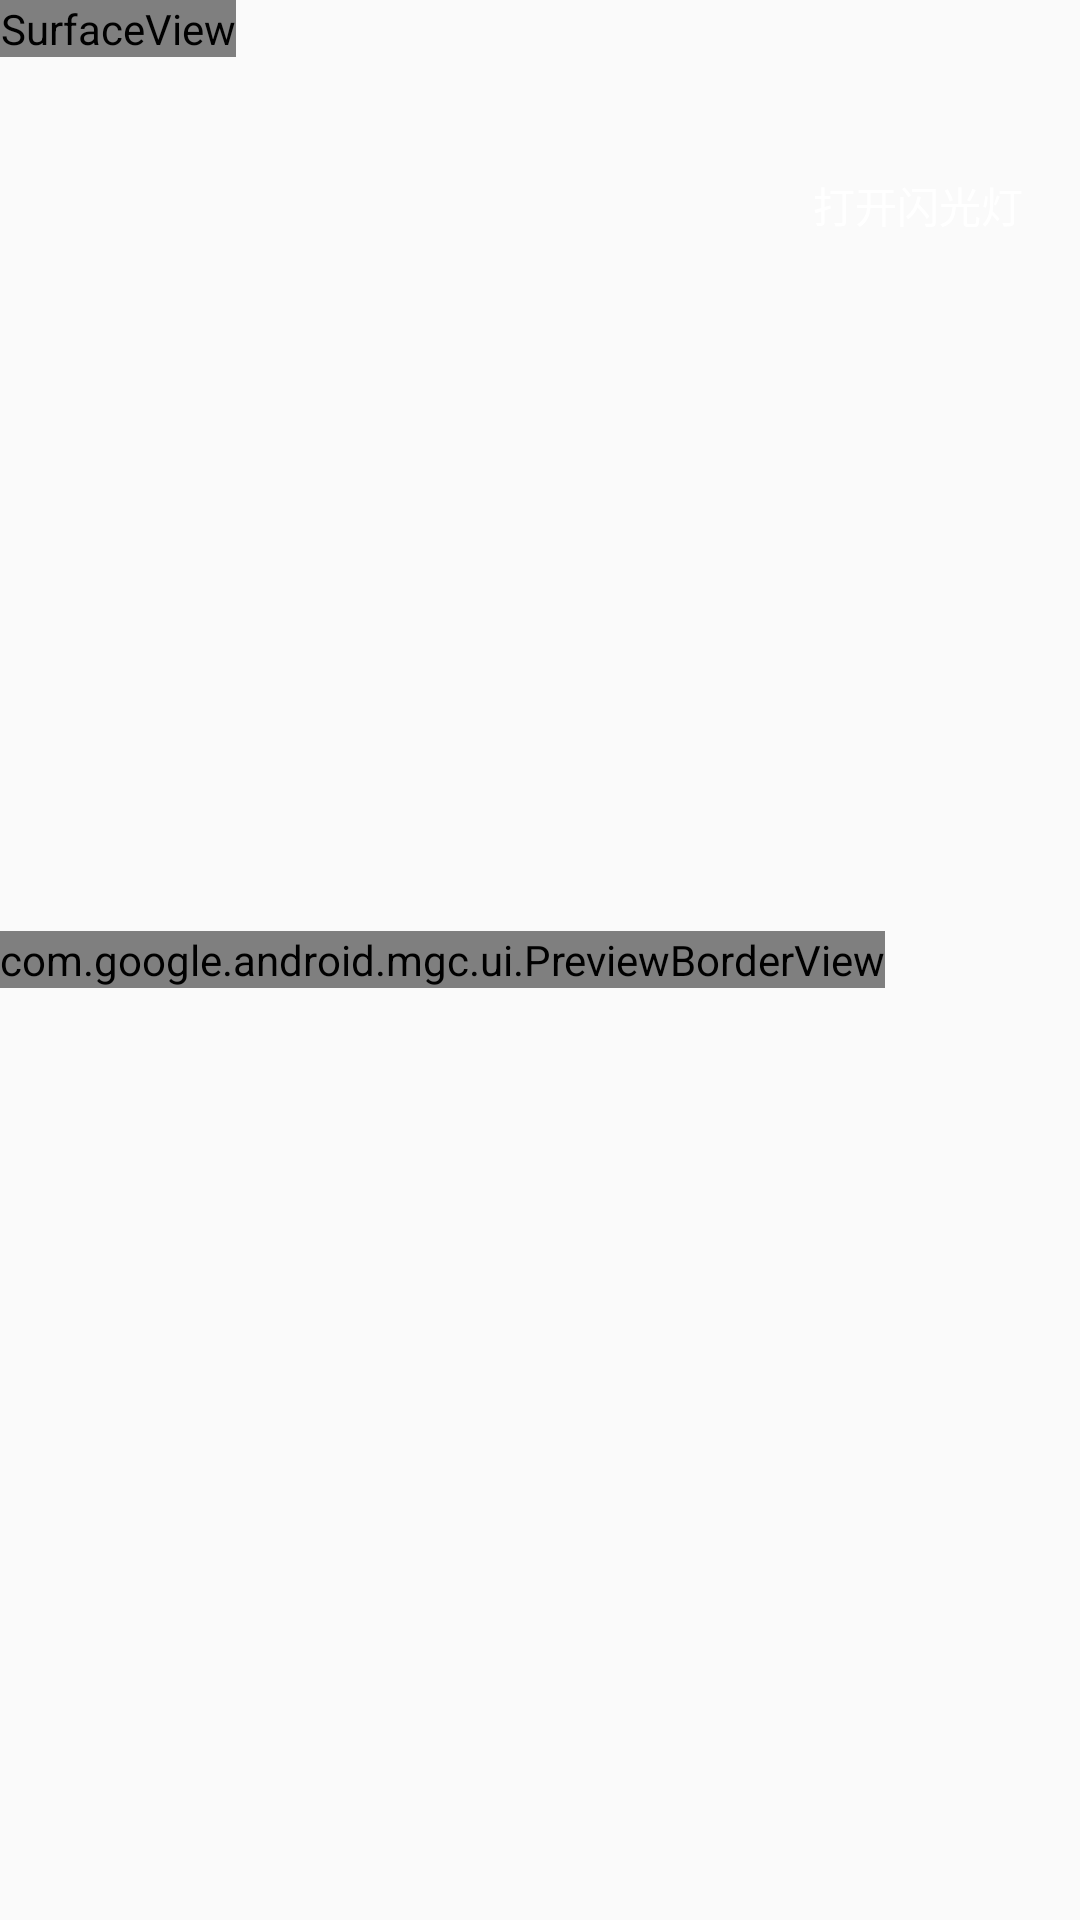

Write the Android layout XML for this screen, with the resource values it uses.
<!-- AndroidManifest.xml: application theme Theme.Demo -->
<!-- res/layout/id_activity_camera.xml -->
<?xml version="1.0" encoding="utf-8"?>
<RelativeLayout
    xmlns:android="http://schemas.android.com/apk/res/android"
    android:layout_width="fill_parent"
    android:layout_height="fill_parent">

    <SurfaceView
        android:id="@+id/surfaceview"
        android:layout_width="wrap_content"
        android:layout_height="wrap_content"/>

    <com.google.android.mgc.ui.PreviewBorderView
        xmlns:app="http://schemas.android.com/apk/res-auto"
        android:id="@+id/borderview"
        android:layout_width="wrap_content"
        android:layout_height="wrap_content"
        android:layout_alignParentLeft="true"
        android:layout_centerHorizontal="true"
        android:layout_centerInParent="true"
        app:tipTextSize="16dp"
        />

    <Button
        android:id="@+id/btn_close"
        android:layout_width="wrap_content"
        android:layout_height="wrap_content"
        android:layout_marginLeft="10dp"
        android:layout_marginTop="10dp"
        android:background="@mipmap/carmer_back"/>

    <LinearLayout
        android:id="@+id/linearlaout"
        android:layout_width="wrap_content"
        android:layout_height="wrap_content"
        android:layout_alignParentRight="true"
        android:layout_marginRight="10dp"
        android:layout_marginTop="10dp"
        android:gravity="center"
        android:orientation="vertical">

        <Button
            android:id="@+id/light"
            android:layout_width="wrap_content"
            android:layout_height="wrap_content"
            android:background="@mipmap/open_falshlight"
            android:textColor="#ffffffff"/>

        <TextView
            android:id="@+id/tv_openlight"
            android:layout_width="wrap_content"
            android:layout_height="wrap_content"
            android:text="打开闪光灯"
            android:textColor="#ffffffff"/>

    </LinearLayout>
</RelativeLayout>
<!-- resources referenced by this layout -->
<resources>
  <style name="Theme.Demo" parent="Theme.AppCompat.Light.NoActionBar">
          
          <item name="colorPrimary">@color/primary</item>
          <item name="colorPrimaryDark">@color/primaryDark</item>
          <item name="colorAccent">@color/accent</item>
          <item name="android:textColorPrimary">@color/primaryText</item>
          <item name="android:textColorSecondary">@color/secondaryText</item>
      </style>
  <color name="primary">#3F51B5</color>
  <color name="primaryDark">#303F9F</color>
  <color name="accent">#4CAF50</color>
  <color name="primaryText">#212121</color>
  <color name="secondaryText">#727272</color>
</resources>
